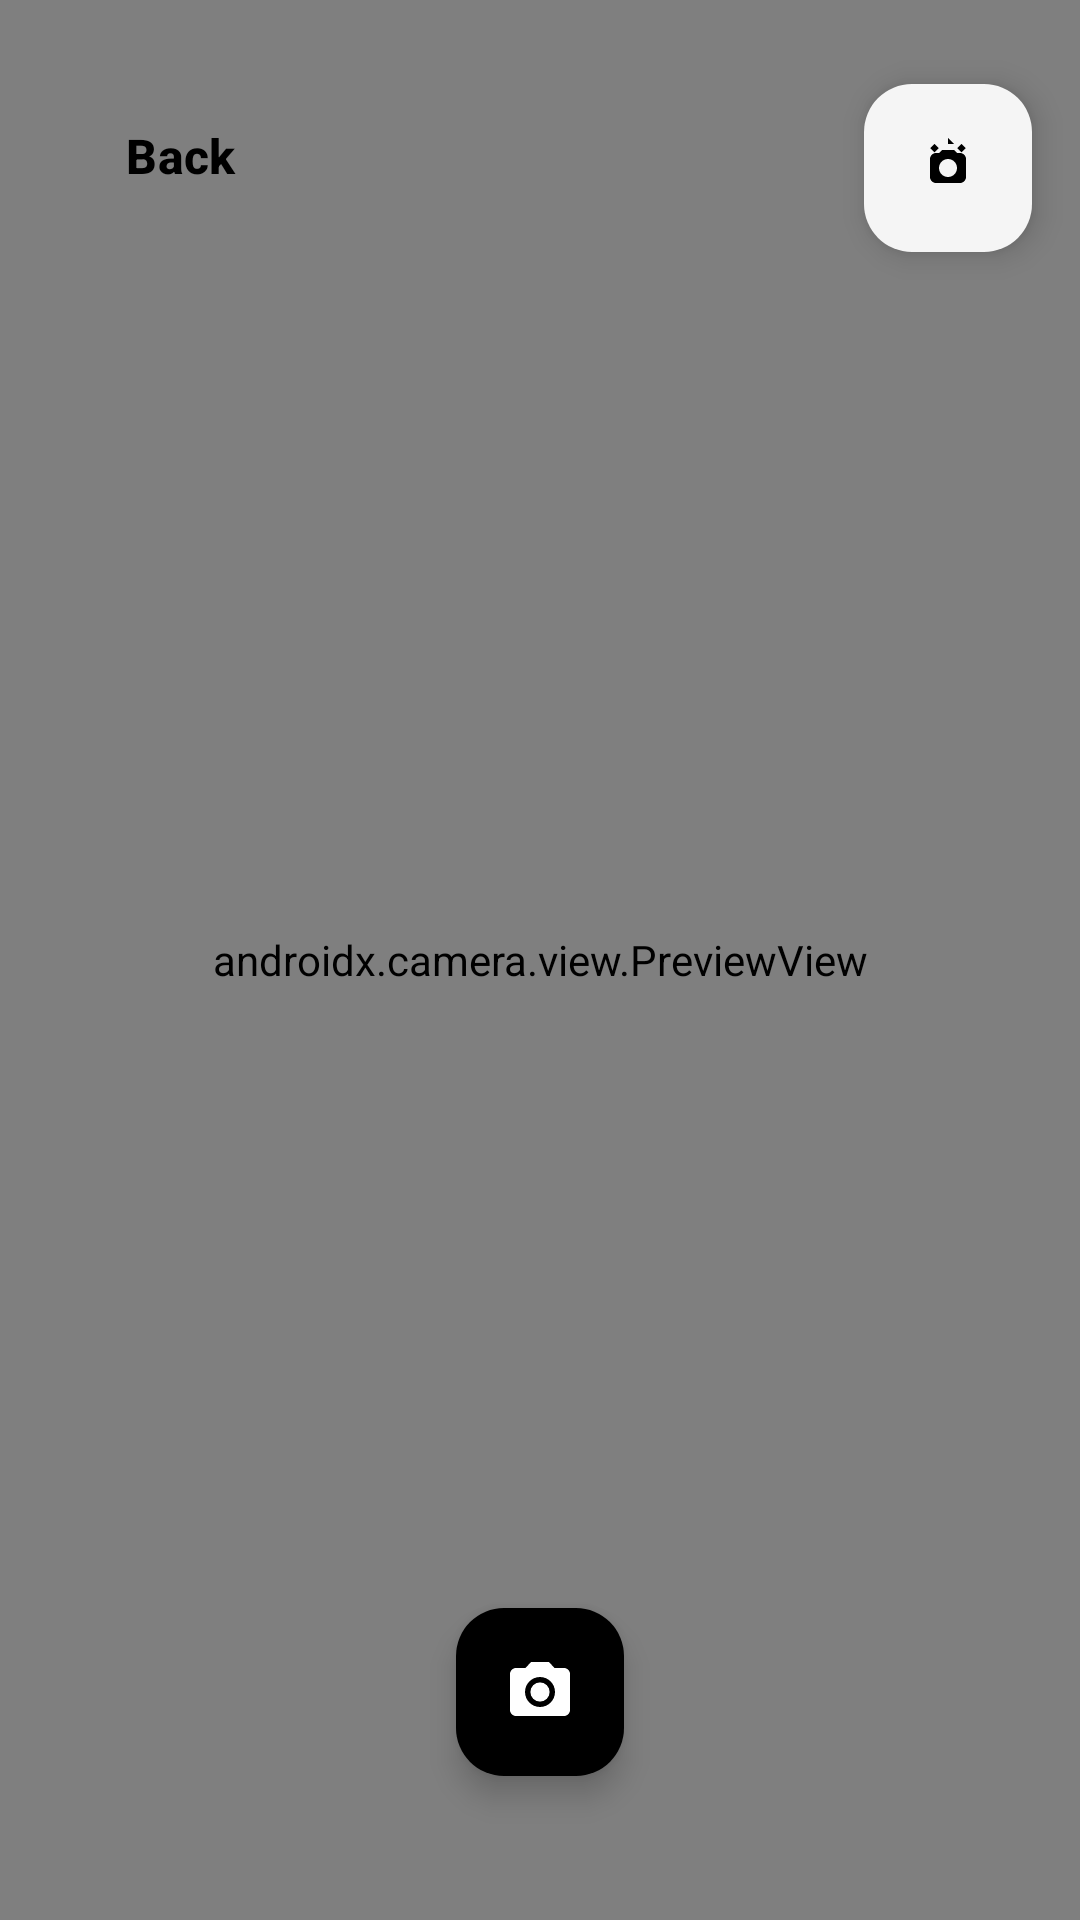

Produce the Android XML layout that renders to this screen, including the resource entries it uses.
<!-- AndroidManifest.xml: application theme Theme.Fortuna_android -->
<!-- res/layout/fragment_camera.xml -->
<?xml version="1.0" encoding="utf-8"?>
<androidx.constraintlayout.widget.ConstraintLayout xmlns:android="http://schemas.android.com/apk/res/android"
    xmlns:app="http://schemas.android.com/apk/res-auto"
    xmlns:tools="http://schemas.android.com/tools"
    android:layout_width="match_parent"
    android:layout_height="match_parent"
    android:background="?attr/colorSurface">

    
    <androidx.camera.view.PreviewView
        android:id="@+id/viewFinder"
        android:layout_width="0dp"
        android:layout_height="0dp"
        app:layout_constraintTop_toTopOf="parent"
        app:layout_constraintBottom_toBottomOf="parent"
        app:layout_constraintStart_toStartOf="parent"
        app:layout_constraintEnd_toEndOf="parent" />

    
    <io.github.sceneview.ar.ArSceneView
        android:id="@+id/arSceneView"
        android:layout_width="0dp"
        android:layout_height="0dp"
        android:visibility="gone"
        app:layout_constraintTop_toTopOf="parent"
        app:layout_constraintBottom_toBottomOf="parent"
        app:layout_constraintStart_toStartOf="parent"
        app:layout_constraintEnd_toEndOf="parent" />

    
    <View
        android:id="@+id/focusCircle"
        android:layout_width="80dp"
        android:layout_height="80dp"
        android:background="@drawable/focus_circle"
        android:visibility="gone"
        app:layout_constraintTop_toTopOf="parent"
        app:layout_constraintStart_toStartOf="parent" />

    
    <com.google.android.material.button.MaterialButton
        android:id="@+id/btnBack"
        style="@style/Widget.Material3.Button.TextButton"
        android:layout_width="wrap_content"
        android:layout_height="wrap_content"
        android:layout_marginStart="16dp"
        android:layout_marginTop="28dp"
        android:text="@string/back"
        android:textColor="?attr/colorOnSurface"
        app:icon="@drawable/ic_arrow_back"
        app:iconTint="?attr/colorOnSurface"
        app:layout_constraintTop_toTopOf="parent"
        app:layout_constraintStart_toStartOf="parent" />

    
    <com.google.android.material.floatingactionbutton.FloatingActionButton
        android:id="@+id/btnSwitchCamera"
        android:layout_width="wrap_content"
        android:layout_height="wrap_content"
        android:layout_marginEnd="16dp"
        android:layout_marginTop="28dp"
        android:src="@drawable/ic_camera_switch"
        android:contentDescription="@string/switch_camera"
        app:fabSize="mini"
        app:tint="?attr/colorOnSurface"
        app:backgroundTint="?attr/colorSurfaceVariant"
        app:layout_constraintTop_toTopOf="parent"
        app:layout_constraintEnd_toEndOf="parent" />

    
    <com.google.android.material.floatingactionbutton.FloatingActionButton
        android:id="@+id/btnCapture"
        android:layout_width="wrap_content"
        android:layout_height="wrap_content"
        android:layout_marginBottom="48dp"
        android:src="@drawable/ic_camera"
        android:contentDescription="@string/capture_photo"
        app:fabSize="normal"
        app:tint="?attr/colorOnPrimary"
        app:backgroundTint="?attr/colorPrimary"
        app:layout_constraintBottom_toBottomOf="parent"
        app:layout_constraintStart_toStartOf="parent"
        app:layout_constraintEnd_toEndOf="parent" />

    
    <androidx.constraintlayout.widget.ConstraintLayout
        android:id="@+id/photoPreviewOverlay"
        android:layout_width="0dp"
        android:layout_height="0dp"
        android:background="@android:color/black"
        android:visibility="gone"
        app:layout_constraintTop_toTopOf="parent"
        app:layout_constraintBottom_toBottomOf="parent"
        app:layout_constraintStart_toStartOf="parent"
        app:layout_constraintEnd_toEndOf="parent">

        
        <ImageView
            android:id="@+id/previewImage"
            android:layout_width="0dp"
            android:layout_height="0dp"
            android:scaleType="centerCrop"
            app:layout_constraintTop_toTopOf="parent"
            app:layout_constraintBottom_toBottomOf="parent"
            app:layout_constraintStart_toStartOf="parent"
            app:layout_constraintEnd_toEndOf="parent" />

        
        <com.google.android.material.floatingactionbutton.FloatingActionButton
            android:id="@+id/btnApprove"
            android:layout_width="wrap_content"
            android:layout_height="wrap_content"
            android:layout_marginEnd="32dp"
            android:layout_marginBottom="48dp"
            android:src="@android:drawable/ic_menu_send"
            android:contentDescription="Approve photo"
            app:fabSize="normal"
            app:tint="@android:color/white"
            app:backgroundTint="@android:color/holo_green_dark"
            app:layout_constraintBottom_toBottomOf="parent"
            app:layout_constraintEnd_toEndOf="parent" />

        
        <com.google.android.material.floatingactionbutton.FloatingActionButton
            android:id="@+id/btnDiscard"
            android:layout_width="wrap_content"
            android:layout_height="wrap_content"
            android:layout_marginStart="32dp"
            android:layout_marginBottom="48dp"
            android:src="@android:drawable/ic_menu_close_clear_cancel"
            android:contentDescription="Discard photo"
            app:fabSize="normal"
            app:tint="@android:color/white"
            app:backgroundTint="@android:color/holo_red_dark"
            app:layout_constraintBottom_toBottomOf="parent"
            app:layout_constraintStart_toStartOf="parent" />

    </androidx.constraintlayout.widget.ConstraintLayout>

</androidx.constraintlayout.widget.ConstraintLayout>
<!-- resources referenced by this layout -->
<resources>
  <!-- drawable focus_circle (drawable) -->
  <?xml version="1.0" encoding="utf-8"?>
  <shape xmlns:android="http://schemas.android.com/apk/res/android"
      android:shape="oval">
  
      <stroke
          android:width="3dp"
          android:color="#FFFFFF" />
  
      <solid android:color="@android:color/transparent" />
  
      <size
          android:width="80dp"
          android:height="80dp" />
  
  </shape>
  <!-- drawable ic_camera (drawable) -->
  <vector xmlns:android="http://schemas.android.com/apk/res/android"
      android:width="24dp"
      android:height="24dp"
      android:viewportWidth="24"
      android:viewportHeight="24"
      android:tint="?attr/colorOnPrimary">
    <path
        android:fillColor="@android:color/white"
        android:pathData="M12,12m-3.2,0a3.2,3.2 0,1 1,6.4 0a3.2,3.2 0,1 1,-6.4 0"/>
    <path
        android:fillColor="@android:color/white"
        android:pathData="M9,2L7.17,4L4,4c-1.1,0 -2,0.9 -2,2v12c0,1.1 0.9,2 2,2h16c1.1,0 2,-0.9 2,-2L22,6c0,-1.1 -0.9,-2 -2,-2h-3.17L15,2L9,2zM12,17c-2.76,0 -5,-2.24 -5,-5s2.24,-5 5,-5 5,2.24 5,5 -2.24,5 -5,5z"/>
  </vector>
  <!-- drawable ic_camera_switch (drawable) -->
  <vector xmlns:android="http://schemas.android.com/apk/res/android"
      android:width="24dp"
      android:height="24dp"
      android:viewportWidth="24"
      android:viewportHeight="24"
      android:tint="#FFFFFF">
    <path
        android:fillColor="@android:color/white"
        android:pathData="M16,7h-1l-1,-1h-4L9,7H8C6.9,7 6,7.9 6,9v6c0,1.1 0.9,2 2,2h8c1.1,0 2,-0.9 2,-2V9C18,7.9 17.1,7 16,7zM12,15c-1.66,0 -3,-1.34 -3,-3s1.34,-3 3,-3s3,1.34 3,3S13.66,15 12,15z"/>
    <path
        android:fillColor="@android:color/white"
        android:pathData="M7.5,4l1.41,1.41L7.5,6.83L6.09,5.41z"/>
    <path
        android:fillColor="@android:color/white"
        android:pathData="M16.5,4l1.41,1.41L16.5,6.83L15.09,5.41z"/>
    <path
        android:fillColor="@android:color/white"
        android:pathData="M12,2v2h2L12,2z"/>
  </vector>
  <string name="back">Back</string>
  <string name="capture_photo">Capture Photo</string>
  <string name="switch_camera">Switch Camera</string>
  <style name="Theme.Fortuna_android" parent="Base.Theme.Fortuna_android" />
  <color name="primary">#000000</color>
  <color name="primary_variant">#1A1A1A</color>
  <color name="on_primary">#FFFFFF</color>
  <color name="secondary">#FFCC4D</color>
  <color name="secondary_variant">#FFB81C</color>
  <color name="on_secondary">#000000</color>
  <color name="background">#FFFFFF</color>
  <color name="surface">#FFFFFF</color>
  <color name="surface_variant">#F5F5F5</color>
  <color name="text_primary">#000000</color>
  <color name="error">#FF3B30</color>
  <color name="white">#FFFFFF</color>
  <color name="text_secondary">#666666</color>
  <style name="AppButton.Primary">
          <item name="backgroundTint">@color/black</item>
          <item name="android:textColor">@color/white</item>
      </style>
  <color name="black">#000000</color>
</resources>
